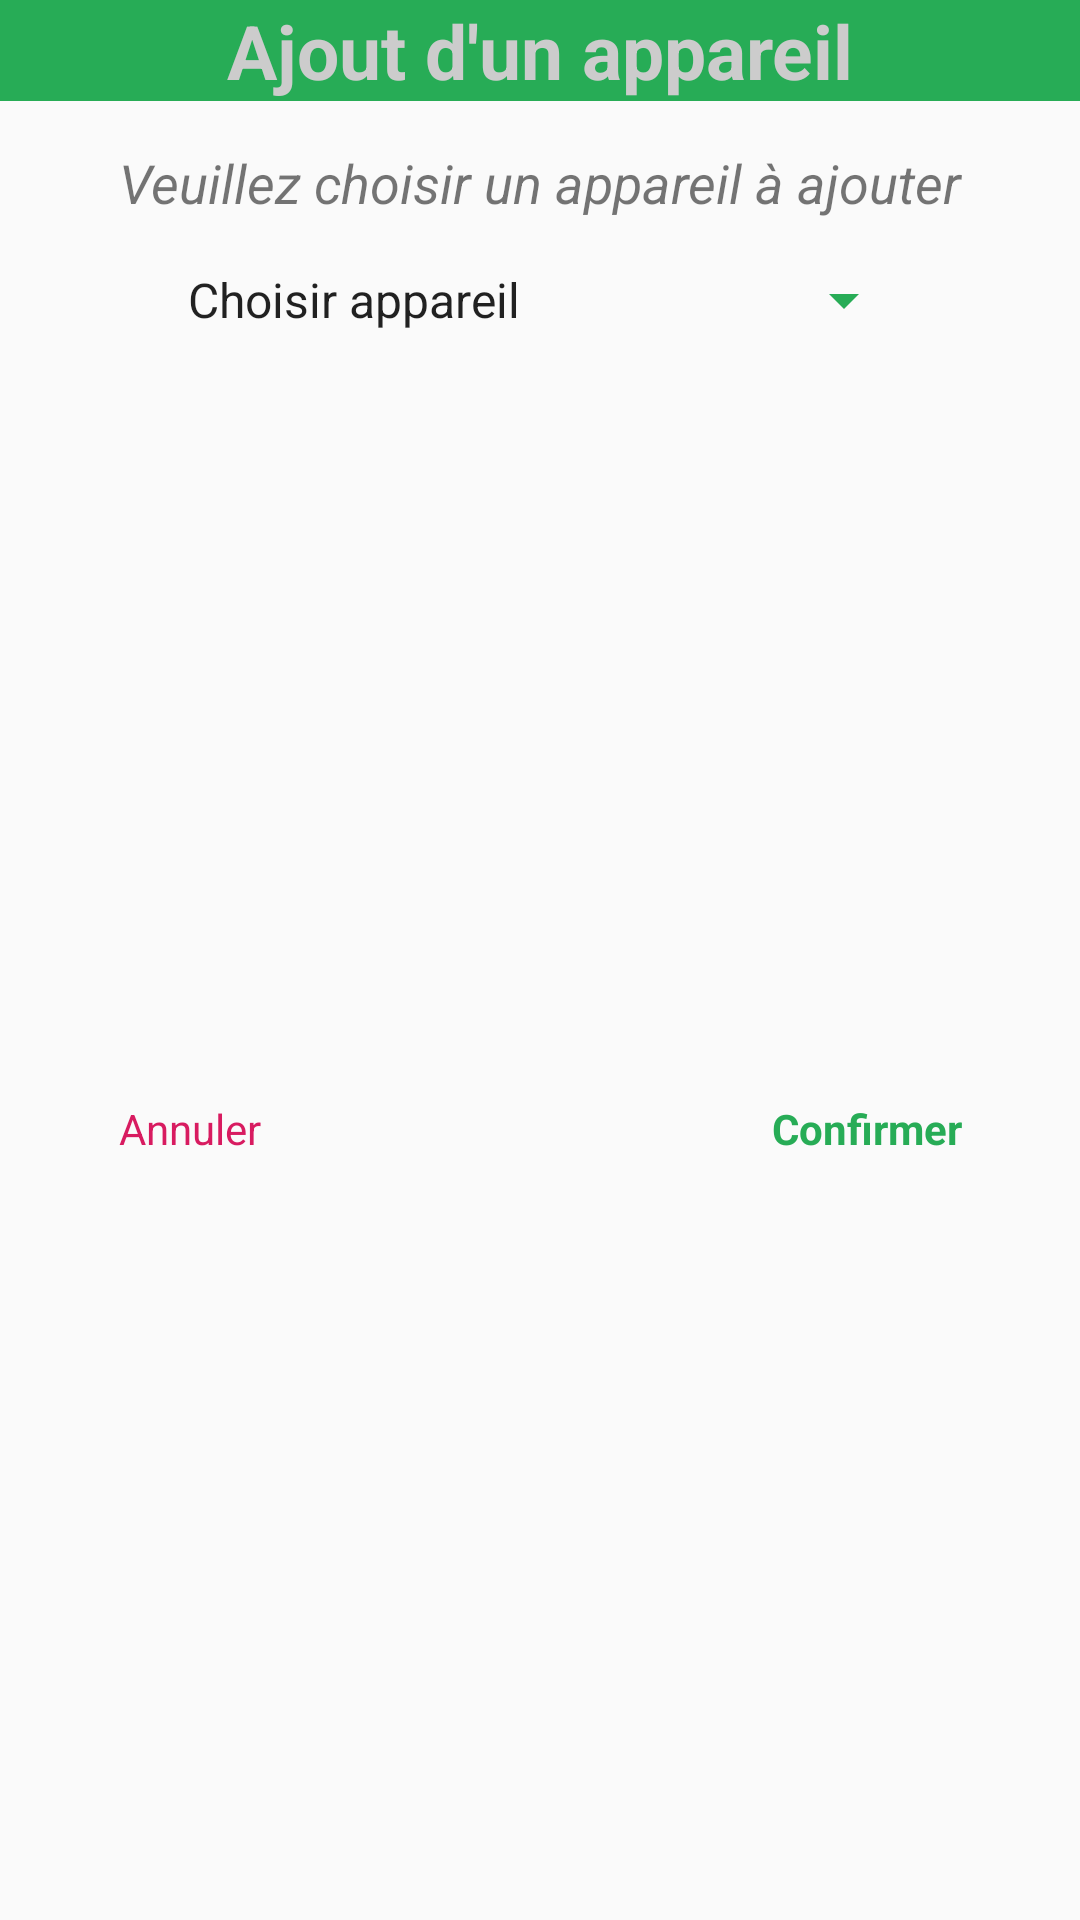

Produce the Android XML layout that renders to this screen, including the resource entries it uses.
<!-- AndroidManifest.xml: application theme AppTheme -->
<!-- res/layout/my_popup_device_adding_template.xml -->
<?xml version="1.0" encoding="utf-8"?>
<androidx.constraintlayout.widget.ConstraintLayout
    xmlns:android="http://schemas.android.com/apk/res/android"
    xmlns:app="http://schemas.android.com/apk/res-auto"
    xmlns:tools="http://schemas.android.com/tools"
    android:background="@color/colorBackground"
    android:layout_width="match_parent"
    android:layout_height="match_parent">


    <TextView
        android:id="@+id/device_popup_title"
        android:layout_height="wrap_content"
        android:layout_width="fill_parent"
        android:text="Ajout d'un appareil"
        android:textSize="25dp"
        android:textAlignment="center"
        android:textColor="@color/white"
        android:textStyle="bold"
        android:background="@color/colorLinkyBar"
        app:layout_constraintEnd_toEndOf="parent"
        app:layout_constraintStart_toStartOf="parent"
        app:layout_constraintTop_toTopOf="parent" />

    <TextView
        android:id="@+id/device_popup_subtitle"
        android:layout_width="wrap_content"
        android:layout_height="wrap_content"
        android:layout_marginTop="15dp"
        android:text="Veuillez choisir un appareil à ajouter"
        android:layout_marginEnd="20dp"
        android:layout_marginStart="20dp"
        android:textColor="@color/colorLinky"

        android:textSize="18dp"
        android:textStyle="italic"
        app:layout_constraintEnd_toEndOf="parent"
        app:layout_constraintStart_toStartOf="parent"
        app:layout_constraintTop_toBottomOf="@+id/device_popup_title" />

    <Spinner
        android:id="@+id/device_spinner"
        android:layout_width="wrap_content"
        android:layout_height="wrap_content"
        android:layout_marginTop="15dp"
        android:entries="@array/device_string"
        android:backgroundTint="@color/colorLinkyBar"
        app:layout_constraintEnd_toEndOf="parent"
        app:layout_constraintStart_toStartOf="parent"
        app:layout_constraintTop_toBottomOf="@+id/device_popup_subtitle" />

    <TextView
        android:id="@+id/confirm_text"
        android:layout_width="wrap_content"
        android:layout_height="wrap_content"
        android:text="Confirmer"
        android:textColor="@color/colorLinkyBar"
        android:textStyle="bold"
        app:layout_constraintEnd_toEndOf="@+id/device_popup_subtitle"
        app:layout_constraintTop_toTopOf="@+id/cancel_text" />

    <TextView
        android:id="@+id/cancel_text"
        android:layout_width="wrap_content"
        android:layout_height="wrap_content"
        android:layout_marginBottom="15dp"
        android:layout_marginTop="15dp"
        android:text="Annuler"
        android:textColor="@color/colorAccent"
        app:layout_constraintBottom_toBottomOf="parent"
        app:layout_constraintStart_toStartOf="@+id/device_popup_subtitle"
        app:layout_constraintTop_toBottomOf="@+id/device_spinner" />

</androidx.constraintlayout.widget.ConstraintLayout>
<!-- resources referenced by this layout -->
<resources>
  <array name="device_string">
          <item>Choisir appareil</item>
          <item>Alarme</item>
          <item>Aspirateur</item>
          <item>Ballon eau chaude</item>
          <item>Camera</item>
          <item>Charge téléphone</item>
          <item>Charge voiture electrique</item>
          <item>Clim</item>
          <item>Congele</item>
          <item>Detecteur de mouvements</item>
          <item>Four</item>
          <item>Frigo</item>
          <item>Grille pain</item>
          <item>Hotte</item>
          <item>Imprimante</item>
          <item>Lampe</item>
          <item>Lave vaiselle</item>
          <item>Lisseur cheveux</item>
          <item>Machine à coudre</item>
          <item>Machine à laver</item>
          <item>Micro-ondes</item>
          <item>Ordinateur</item>
          <item>Outils exterieurs</item>
          <item>Pompe à chaleur</item>
          <item>Portail éléctrique</item>
          <item>Portes de garage</item>
          <item>Radiateur</item>
          <item>Robot cuisine</item>
          <item>Seche cheveux</item>
          <item>Seche linge</item>
          <item>Télévision</item>
          <item>Tondeuse électrique</item>
          <item>Ustensile de cuisine</item>
          <item>Vmc</item>
          <item>Volets</item>
          <item>Autre catégorie</item>
      </array>
  <color name="colorAccent">#D81B60</color>
  <color name="colorLinkyBar">#27AC56</color>
  <color name="white">#CCCCCC  </color>
  <style name="AppTheme" parent="Theme.AppCompat.Light.DarkActionBar">
          
          <item name="colorPrimary">@color/colorLinkyBar</item>
          <item name="colorPrimaryDark">@color/colorSlideBar</item>
          <item name="colorAccent">@color/colorWidget</item>
      </style>
  <color name="colorSlideBar">#148C48</color>
  <color name="colorWidget">#3D3D40</color>
</resources>
